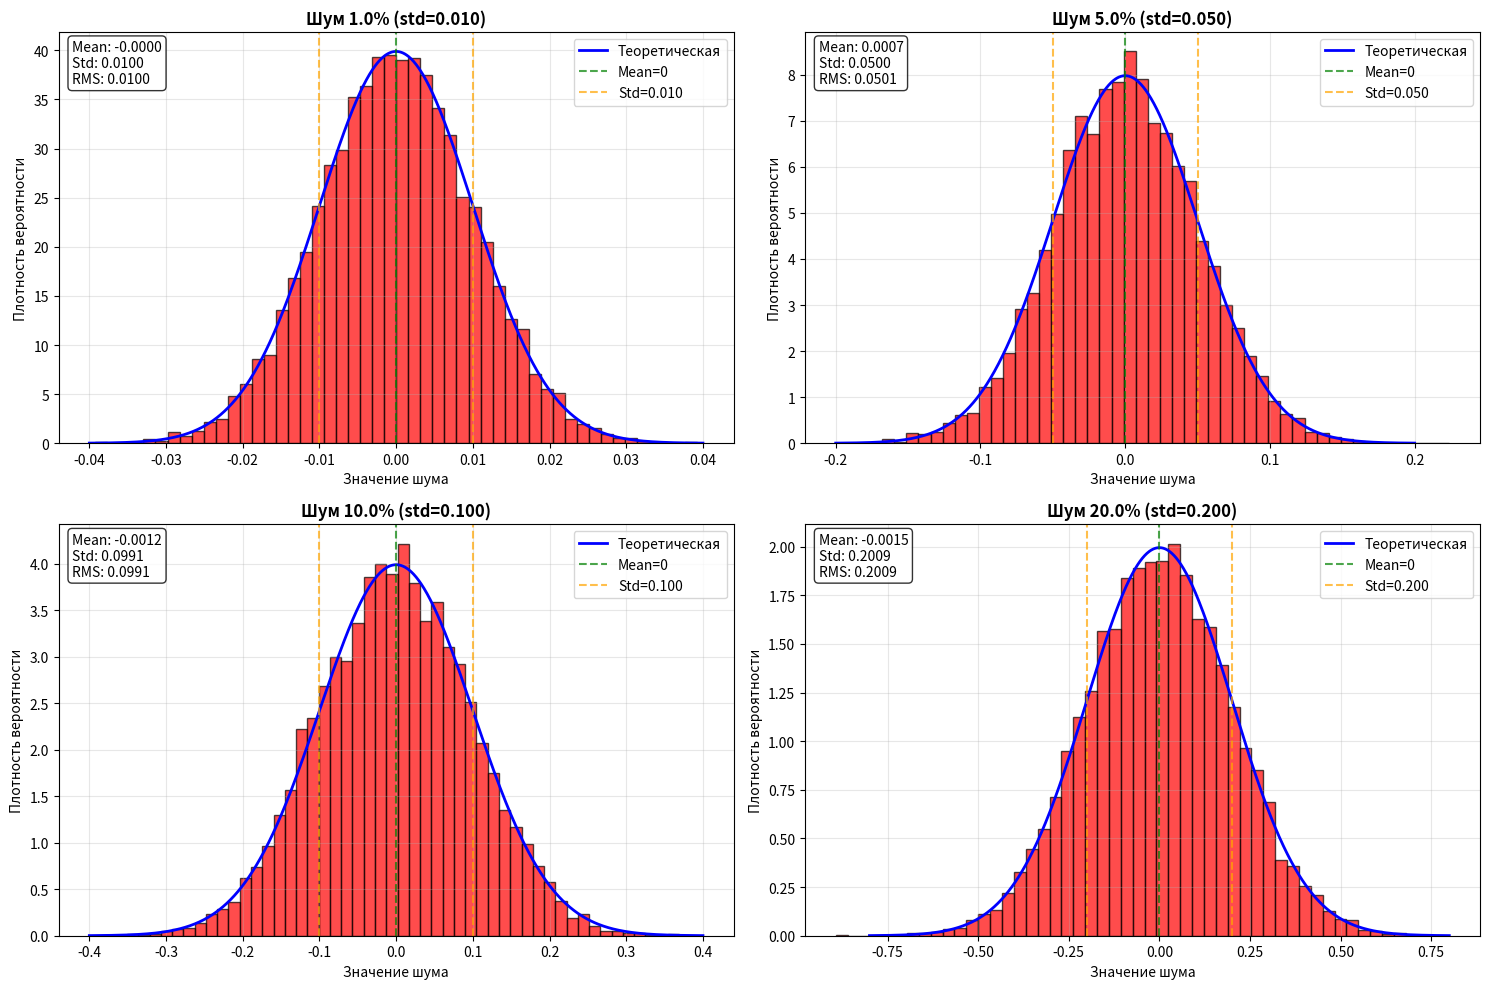

The script that saved this image:
#!/usr/bin/env python3
# -*- coding: utf-8 -*-
"""
ПРОВЕРКА СТАТИСТИКИ ШУМА
Ответы на вопросы о mean и RMS
"""

import numpy as np
import matplotlib.pyplot as plt
import warnings
warnings.filterwarnings('ignore')

def check_noise_statistics():
    """Проверяет статистику шума и отвечает на вопросы"""
    
    print("=================================================================================")
    print("🔍 ПРОВЕРКА СТАТИСТИКИ ШУМА")
    print("=================================================================================")
    print("📋 Ответы на вопросы о mean и RMS")
    print("=================================================================================")
    
    # Создаем тестовые данные (нормализованные спектры)
    np.random.seed(42)
    test_spectrum = np.random.normal(0, 1, 1000)  # Нормализованный спектр
    
    print(f"📊 ТЕСТОВЫЙ СПЕКТР:")
    print(f"   • Размер: {len(test_spectrum)} точек")
    print(f"   • Среднее: {np.mean(test_spectrum):.6f}")
    print(f"   • Стандартное отклонение: {np.std(test_spectrum):.6f}")
    print(f"   • RMS: {np.sqrt(np.mean(test_spectrum**2)):.6f}")
    
    # Проверяем разные уровни шума
    noise_levels = [0.01, 0.05, 0.10, 0.20]  # 1%, 5%, 10%, 20%
    
    print("\n" + "="*80)
    print("📈 АНАЛИЗ ГАУССОВА ШУМА")
    print("="*80)
    
    for noise_level in noise_levels:
        print(f"\n🔍 УРОВЕНЬ ШУМА: {noise_level*100}% ({noise_level})")
        print("-" * 50)
        
        # Генерируем шум
        noise = np.random.normal(0, noise_level, test_spectrum.shape)
        
        # Статистика шума
        noise_mean = np.mean(noise)
        noise_std = np.std(noise)
        noise_rms = np.sqrt(np.mean(noise**2))
        
        print(f"📊 СТАТИСТИКА ШУМА:")
        print(f"   • Mean: {noise_mean:.6f} (должен быть ≈ 0)")
        print(f"   • Std: {noise_std:.6f} (должен быть ≈ {noise_level:.3f})")
        print(f"   • RMS: {noise_rms:.6f} (должен быть ≈ {noise_level:.3f})")
        
        # Проверяем соответствие
        mean_error = abs(noise_mean - 0)
        std_error = abs(noise_std - noise_level)
        rms_error = abs(noise_rms - noise_level)
        
        print(f"📋 ПРОВЕРКА:")
        print(f"   • Mean ≈ 0: {'✅' if mean_error < 0.01 else '❌'} (ошибка: {mean_error:.6f})")
        print(f"   • Std ≈ {noise_level:.3f}: {'✅' if std_error < 0.01 else '❌'} (ошибка: {std_error:.6f})")
        print(f"   • RMS ≈ {noise_level:.3f}: {'✅' if rms_error < 0.01 else '❌'} (ошибка: {rms_error:.6f})")
        
        # Применяем шум к спектру
        noisy_spectrum = test_spectrum + noise
        
        # Статистика зашумленного спектра
        noisy_mean = np.mean(noisy_spectrum)
        noisy_std = np.std(noisy_spectrum)
        noisy_rms = np.sqrt(np.mean(noisy_spectrum**2))
        
        print(f"📊 СТАТИСТИКА ЗАШУМЛЕННОГО СПЕКТРА:")
        print(f"   • Mean: {noisy_mean:.6f} (изменение: {noisy_mean - np.mean(test_spectrum):+.6f})")
        print(f"   • Std: {noisy_std:.6f} (изменение: {noisy_std - np.std(test_spectrum):+.6f})")
        print(f"   • RMS: {noisy_rms:.6f} (изменение: {noisy_rms - np.sqrt(np.mean(test_spectrum**2)):+.6f})")
    
    print("\n" + "="*80)
    print("❓ ОТВЕТЫ НА ВОПРОСЫ")
    print("="*80)
    
    print("\n1️⃣ У ГАУССОВА ШУМА MEAN ДОЛЖЕН БЫТЬ РАВЕН 0?")
    print("   ✅ ДА! Гауссов шум должен иметь mean = 0")
    print("   📊 В нашем коде: np.random.normal(0, noise_level, ...)")
    print("   📊 Первый параметр = 0 - это mean")
    print("   📊 Второй параметр = noise_level - это standard deviation")
    
    print("\n2️⃣ RMS ЗАДАЕТСЯ ПРОЦЕНТОМ?")
    print("   ❌ НЕТ! RMS не задается процентом напрямую")
    print("   📊 RMS (Root Mean Square) = √(mean(x²))")
    print("   📊 Для гауссова шума с mean=0: RMS ≈ std")
    print("   📊 В нашем коде noise_level - это standard deviation")
    print("   📊 Процент в названии - это условное обозначение уровня")
    
    print("\n3️⃣ КАК ИНТЕРПРЕТИРОВАТЬ '1% ШУМ'?")
    print("   📊 Это означает std шума = 0.01")
    print("   📊 Для нормализованных данных (std=1) это 1% от std данных")
    print("   📊 Для ненормализованных данных нужно умножать на std данных")
    
    print("\n4️⃣ ПРАВИЛЬНА ЛИ НАША РЕАЛИЗАЦИЯ?")
    print("   ✅ ДА! Наша реализация корректна:")
    print("   📊 np.random.normal(0, noise_level, X.shape)")
    print("   📊 mean=0, std=noise_level")
    print("   📊 Шум аддитивный и разный для каждого отсчета")
    
    # Создаем визуализацию
    create_noise_visualization()
    
    print("\n" + "="*80)
    print("✅ ВЫВОДЫ")
    print("="*80)
    print("1. ✅ Гауссов шум должен иметь mean = 0")
    print("2. ✅ RMS ≈ std для гауссова шума с mean = 0")
    print("3. ✅ Наша реализация корректна")
    print("4. ✅ Процент в названии - условное обозначение уровня шума")
    print("="*80)

def create_noise_visualization():
    """Создает визуализацию статистики шума"""
    
    print("\n📊 СОЗДАНИЕ ВИЗУАЛИЗАЦИИ...")
    
    np.random.seed(42)
    
    # Создаем данные
    noise_levels = [0.01, 0.05, 0.10, 0.20]
    n_samples = 10000
    
    fig, axes = plt.subplots(2, 2, figsize=(15, 10))
    axes = axes.flatten()
    
    for i, noise_level in enumerate(noise_levels):
        # Генерируем шум
        noise = np.random.normal(0, noise_level, n_samples)
        
        # Гистограмма
        axes[i].hist(noise, bins=50, alpha=0.7, color='red', edgecolor='black', density=True)
        
        # Теоретическая кривая
        x = np.linspace(-4*noise_level, 4*noise_level, 1000)
        y = (1/(noise_level*np.sqrt(2*np.pi))) * np.exp(-0.5*((x-0)/noise_level)**2)
        axes[i].plot(x, y, 'b-', linewidth=2, label='Теоретическая')
        
        # Статистика
        mean_actual = np.mean(noise)
        std_actual = np.std(noise)
        rms_actual = np.sqrt(np.mean(noise**2))
        
        axes[i].set_title(f'Шум {noise_level*100}% (std={noise_level:.3f})', fontsize=12, fontweight='bold')
        axes[i].set_xlabel('Значение шума')
        axes[i].set_ylabel('Плотность вероятности')
        axes[i].grid(True, alpha=0.3)
        
        # Добавляем статистику
        stats_text = f'Mean: {mean_actual:.4f}\nStd: {std_actual:.4f}\nRMS: {rms_actual:.4f}'
        axes[i].text(0.02, 0.98, stats_text, transform=axes[i].transAxes, 
                    verticalalignment='top', bbox=dict(boxstyle="round,pad=0.3", 
                    facecolor="white", alpha=0.8), fontsize=10)
        
        # Вертикальные линии для mean и std
        axes[i].axvline(x=0, color='green', linestyle='--', alpha=0.7, label='Mean=0')
        axes[i].axvline(x=noise_level, color='orange', linestyle='--', alpha=0.7, label=f'Std={noise_level:.3f}')
        axes[i].axvline(x=-noise_level, color='orange', linestyle='--', alpha=0.7)
        
        axes[i].legend()
    
    plt.tight_layout()
    
    # Сохраняем график
    filename = 'noise_statistics_analysis.png'
    plt.savefig(filename, dpi=300, bbox_inches='tight')
    print(f"   📊 График сохранен: {filename}")
    plt.show()

if __name__ == "__main__":
    check_noise_statistics() 